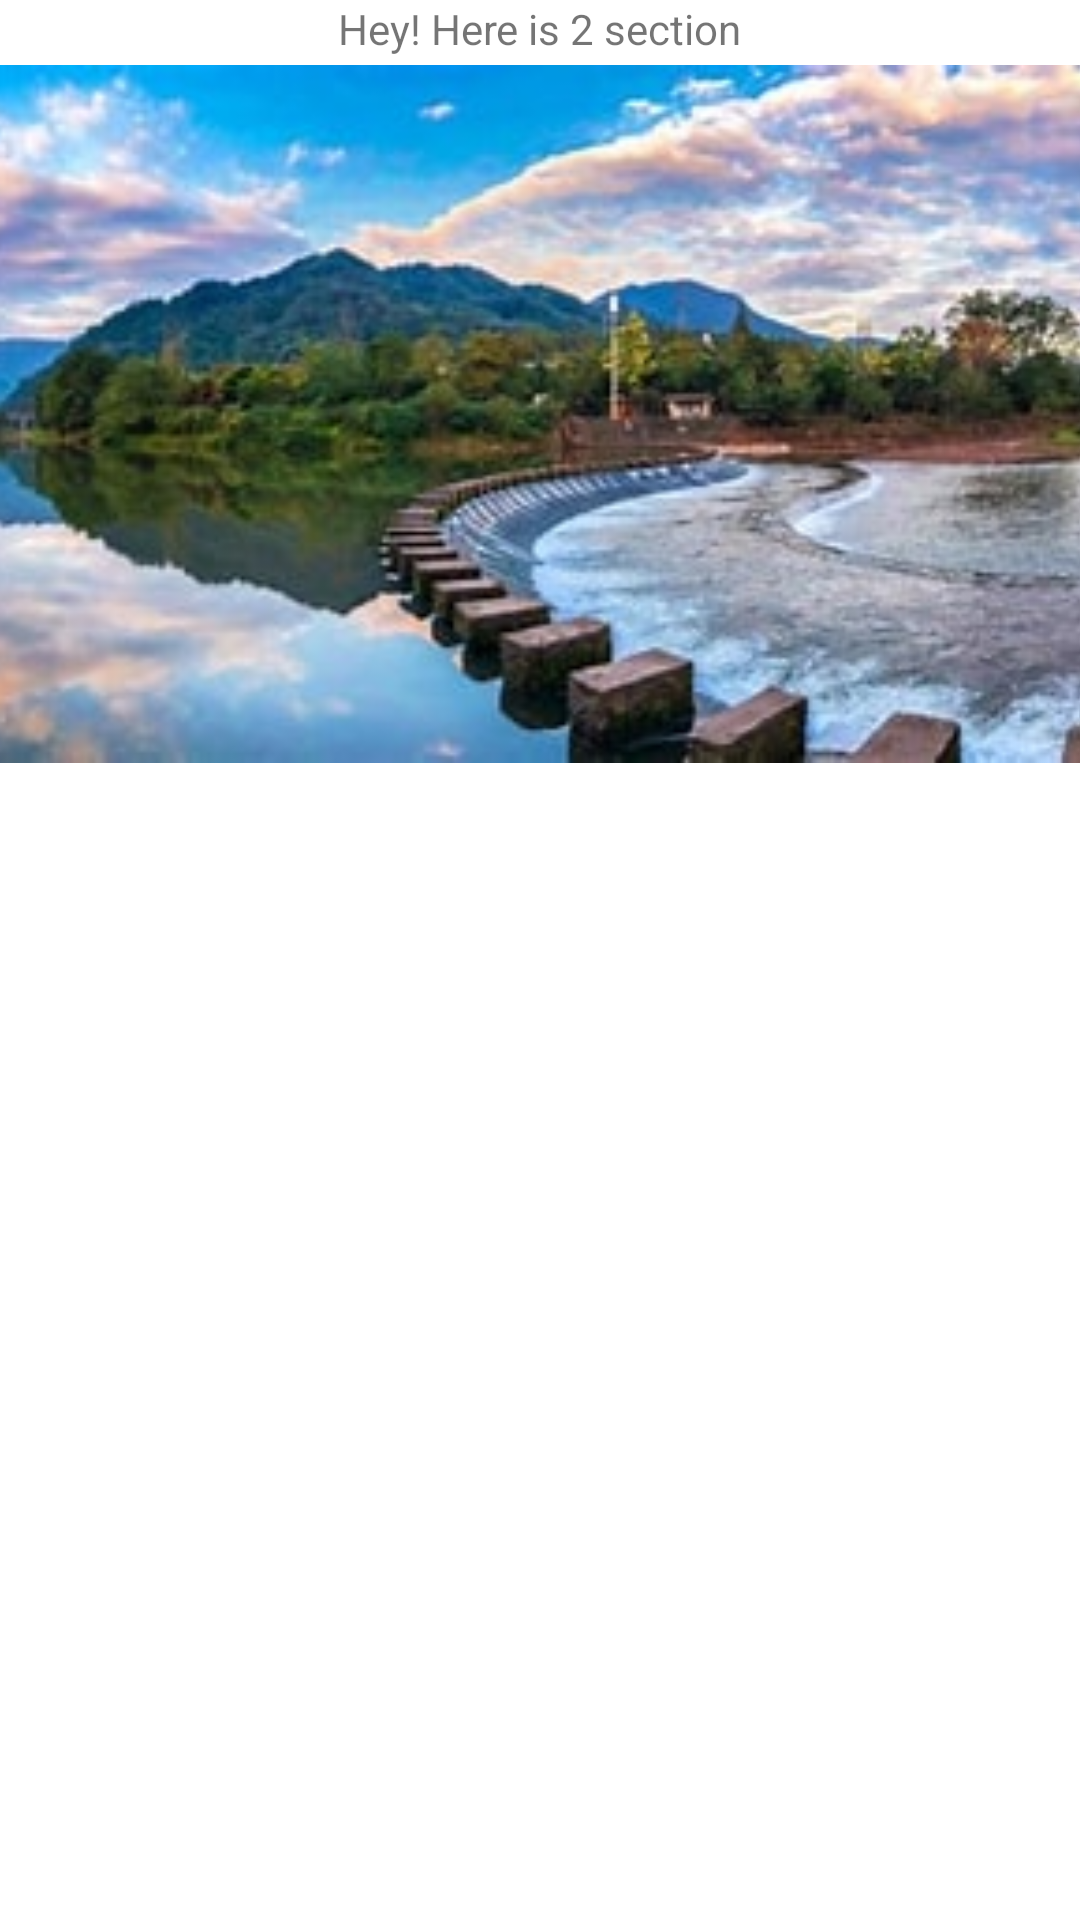

Write the Android layout XML for this screen, with the resource values it uses.
<!-- AndroidManifest.xml: application theme Theme.MyApplication0 -->
<!-- res/layout/fra_two.xml -->
<?xml version="1.0" encoding="utf-8"?>
<androidx.constraintlayout.widget.ConstraintLayout xmlns:android="http://schemas.android.com/apk/res/android"
    xmlns:app="http://schemas.android.com/apk/res-auto"
    xmlns:tools="http://schemas.android.com/tools"
    android:id="@+id/constraintLayout"
    android:layout_width="match_parent"
    android:layout_height="match_parent"
    tools:context=".MainActivity">


    <TextView
        android:id="@+id/section_label"
        android:layout_width="wrap_content"
        android:layout_height="wrap_content"
        android:text="Hey! Here is 2 section"
        app:layout_constraintEnd_toEndOf="parent"
        app:layout_constraintHorizontal_bias="0.5"
        app:layout_constraintStart_toStartOf="parent"
        app:layout_constraintTop_toTopOf="@+id/constraintLayout" />

    <ImageView
        android:id="@+id/fragment_view2"
        android:layout_width="413dp"
        android:layout_height="238dp"
        android:src="@drawable/draw3"
        app:layout_constraintEnd_toEndOf="parent"
        app:layout_constraintHorizontal_bias="0.538"
        app:layout_constraintStart_toStartOf="parent"
        app:layout_constraintTop_toBottomOf="@+id/section_label"
        tools:ignore="MissingConstraints" />


</androidx.constraintlayout.widget.ConstraintLayout>
<!-- resources referenced by this layout -->
<resources>
  <!-- drawable draw3: jpg bitmap (drawable, 22400 bytes) -->
  <style name="Theme.MyApplication0" parent="Theme.MaterialComponents.DayNight.DarkActionBar">
  
          
  
          <item name="colorPrimary">@color/purple_500</item>
          <item name="color">@color/purple_200</item>
          <item name="colorPrimaryVariant">@color/purple_700</item>
          <item name="colorOnPrimary">@color/white</item>
          <item name="colorSecondaryContainer">@color/purple_100</item>
          
          <item name="colorSecondary">@color/teal_200</item>
          <item name="colorSecondaryVariant">@color/teal_700</item>
          <item name="colorOnSecondary">@color/black</item>
          
          <item name="android:statusBarColor" tools:targetApi="l">?attr/colorPrimaryVariant</item>
          
  
      </style>
  <color name="purple_500">#FF6200EE</color>
  <color name="purple_200">#FFBFBFFF</color>
  <color name="purple_700">#FF3700B3</color>
  <color name="white">#FFFFFFFF</color>
  <color name="purple_100">#FBCFBFFF</color>
  <color name="teal_200">#FF03DAC5</color>
  <color name="teal_700">#FF018786</color>
  <color name="black">#FF000000</color>
</resources>
